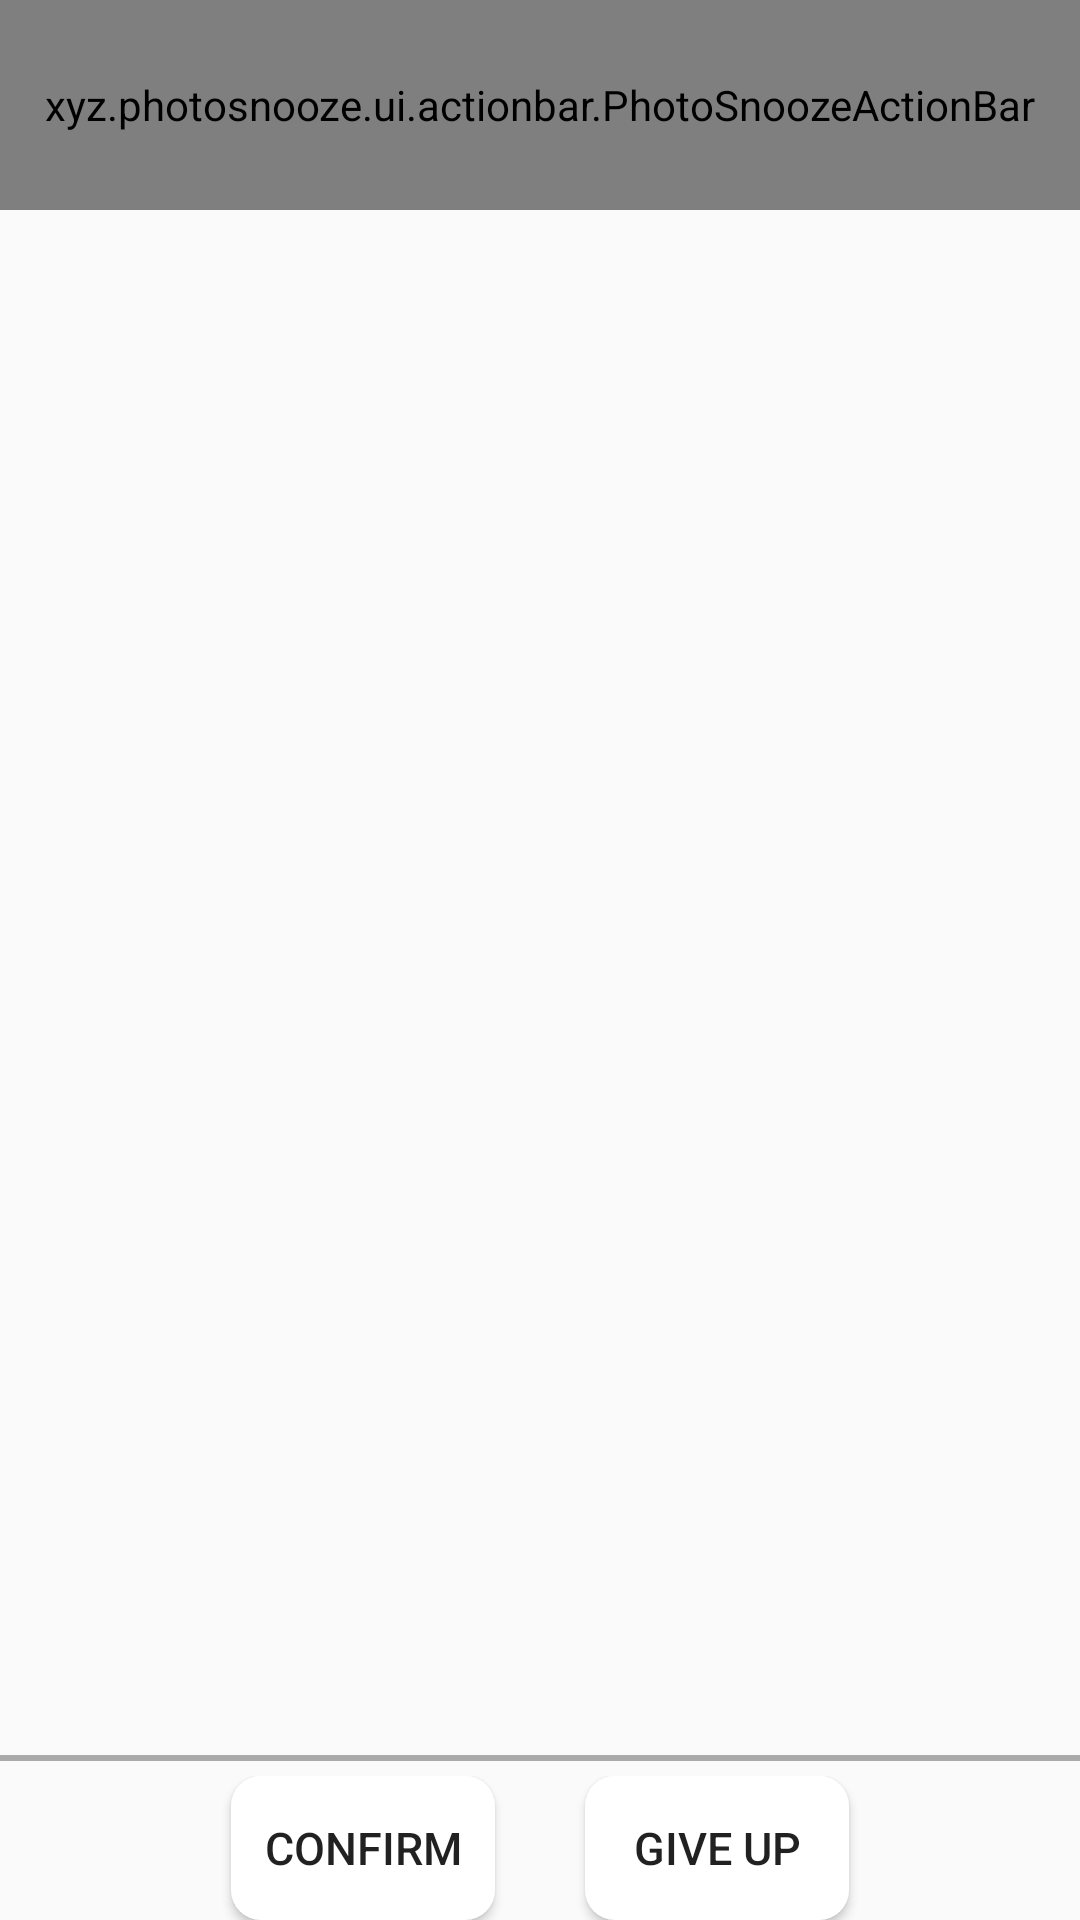

Reconstruct the res/layout file that produces this screen, plus the resources it refers to.
<!-- AndroidManifest.xml: application theme AppTheme -->
<!-- res/layout/activity_friend_list.xml -->
<?xml version="1.0" encoding="utf-8"?>
<RelativeLayout xmlns:android="http://schemas.android.com/apk/res/android"
    xmlns:tools="http://schemas.android.com/tools"
    xmlns:app="http://schemas.android.com/apk/res-auto"
    android:layout_width="match_parent"
    android:layout_height="match_parent"
    tools:context="xyz.photosnooze.ui.FriendListActivity">

    <xyz.photosnooze.ui.actionbar.PhotoSnoozeActionBar
        android:id="@+id/actionbar_friend"
        android:layout_width="match_parent"
        android:layout_height="70dp"
        >
    </xyz.photosnooze.ui.actionbar.PhotoSnoozeActionBar>



    <android.support.v7.widget.RecyclerView
        android:id="@+id/friendRecyclerlist"
        android:layout_width="match_parent"
        android:layout_height="match_parent"
        android:layout_above="@+id/dividerLine"
        android:layout_below="@+id/actionbar_friend"
        android:scrollbars="vertical"
        />

    <View
        android:id="@+id/dividerLine"
        android:layout_width="match_parent"
        android:layout_height="2dp"
        android:background="@android:color/darker_gray"
        android:layout_above="@+id/bottomMenu"
        android:layout_marginBottom="5dp"
        />

    <LinearLayout
        android:id="@+id/bottomMenu"
        android:layout_alignParentBottom="true"
        android:layout_width="match_parent"
        android:layout_height="wrap_content"
        android:orientation="horizontal"
        android:gravity="center"
        >

        <Button
            android:id="@+id/confirmBtn"
            android:layout_width="wrap_content"
            android:layout_height="wrap_content"
            android:text="Confirm"
            android:textSize="15sp"
            android:background="@drawable/bottom_menu_item_selector"
            />

        <Button
            android:id="@+id/giveUpBtn"
            android:layout_width="wrap_content"
            android:layout_height="wrap_content"
            android:textSize="15sp"
            android:layout_marginLeft="30dp"
            android:text="Give up"
            android:background="@drawable/bottom_menu_item_selector"
            />

    </LinearLayout>


</RelativeLayout>
<!-- resources referenced by this layout -->
<resources>
  <!-- drawable bottom_menu_item_selector (drawable) -->
  <?xml version="1.0" encoding="utf-8"?>
  <selector xmlns:android="http://schemas.android.com/apk/res/android">
      <item android:state_pressed="true">
          <shape android:shape="rectangle">
              <corners android:radius="10dp"/>
              <solid android:color="#ff0000"/>
          </shape>
      </item>
  
      <item >
          <shape android:shape="rectangle">
              <corners android:radius="10dp"/>
              <solid android:color="#ffffff"/>
          </shape>
      </item>
  
  </selector>
  <style name="AppTheme" parent="Theme.AppCompat.Light.NoActionBar">
          
          <item name="android:windowNoTitle">true</item>
          <item name="android:windowActionBar">false</item>
          <item name="colorPrimary">@color/colorPrimary</item>
          
          
      </style>
  <color name="colorPrimary">#3F51B5</color>
</resources>
